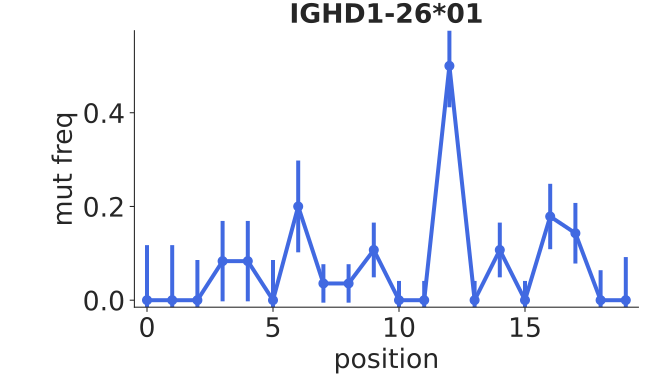

Data behind this chart, as committed beside it:
bin_low_edge, contents, binlabel, error
-1.5, 0.0, , 0.0
-0.5, 0.0, , 0.1175
0.5, 0.0, , 0.1175
1.5, 0.0, , 0.08575
2.5, 0.08333, , 0.08575
3.5, 0.08333, , 0.08575
4.5, 0.0, , 0.08575
5.5, 0.2, , 0.09798
6.5, 0.03571, , 0.04101
7.5, 0.03571, , 0.04101
8.5, 0.1071, , 0.05845
9.5, 0.0, , 0.04101
10.5, 0.0, , 0.04101
11.5, 0.5, , 0.08835
12.5, 0.0, , 0.04101
13.5, 0.1071, , 0.05845
14.5, 0.0, , 0.04101
15.5, 0.1786, , 0.06976
16.5, 0.1429, , 0.06464
17.5, 0.0, , 0.06399
18.5, 0.0, , 0.09199
19.5, 0.0, , 0.0
